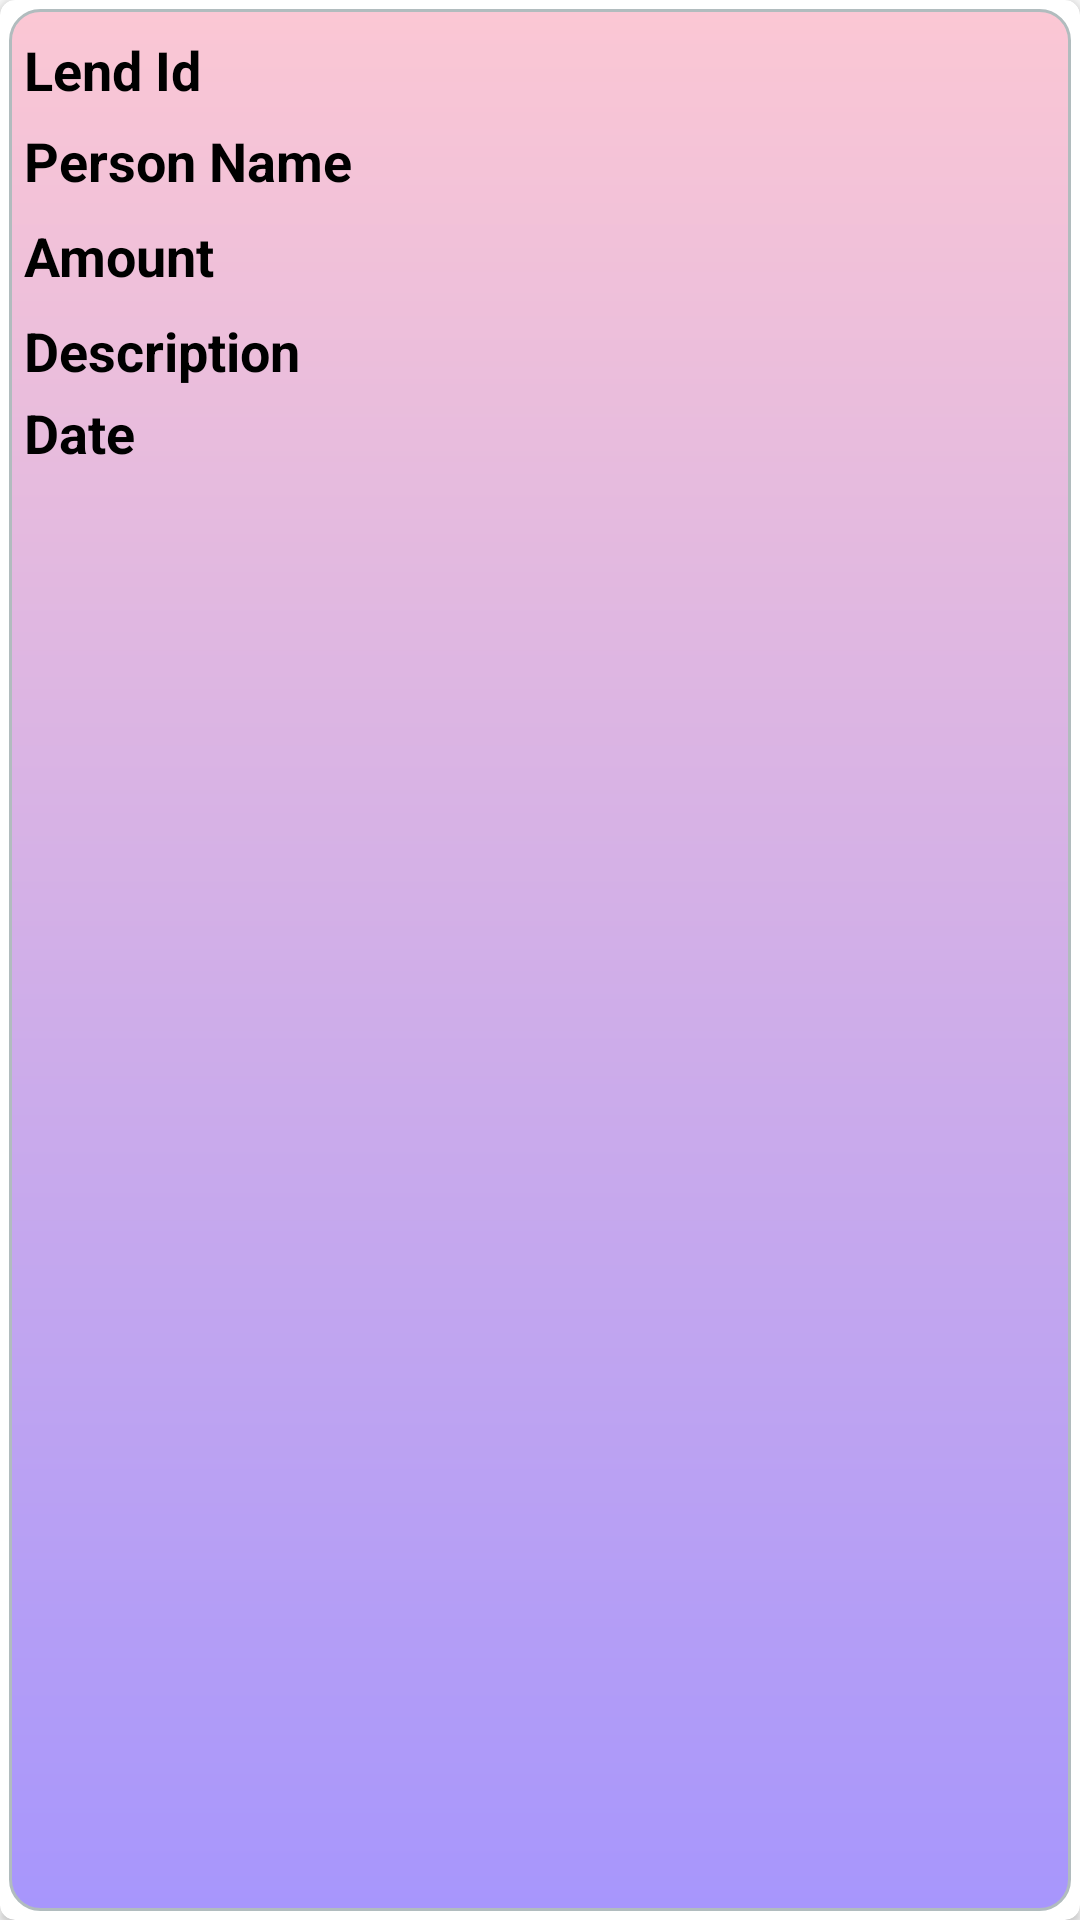

Produce the Android XML layout that renders to this screen, including the resource entries it uses.
<!-- AndroidManifest.xml: application theme AppTheme -->
<!-- res/layout/single_lend_item.xml -->
<?xml version="1.0" encoding="utf-8"?>
<android.support.v7.widget.CardView xmlns:android="http://schemas.android.com/apk/res/android"
    xmlns:card_view="http://schemas.android.com/apk/res-auto"
    android:layout_width="match_parent"
    android:layout_height="wrap_content"
    xmlns:tools="http://schemas.android.com/tools"
    android:layout_marginTop="5dp"
    android:layout_marginLeft="5dp"
    android:layout_marginRight="5dp"
    card_view:cardCornerRadius="5dp"
    tools:context=".activities.LendActivity">


    <LinearLayout
        android:layout_width="match_parent"
        android:layout_height="match_parent"
        android:layout_margin="3dp"
        android:orientation="vertical"
        android:padding="5dp"
        android:background="@drawable/adaptergradient">

        <LinearLayout
            android:layout_width="match_parent"
            android:layout_height="wrap_content"
            android:orientation="horizontal">

            <android.support.v7.widget.AppCompatTextView
                android:layout_width="0dp"
                android:layout_height="wrap_content"
                android:layout_weight="2"
                android:text="Lend Id   "
                android:textColor="#000"
                android:layout_gravity="center"
                android:gravity="start"
                android:layout_marginRight="5dp"
                android:textStyle="bold"
                android:textSize="18sp"
                />

            <android.support.v7.widget.AppCompatTextView
                android:id="@+id/tvLendDataId"
                android:layout_width="0dp"
                android:layout_height="wrap_content"
                android:layout_weight="3"
                tools:text="ID"
                android:textColor="#000"
                android:textSize="18sp"
                android:layout_gravity="center"
                android:gravity="start"
                android:padding="3dp"/>


        </LinearLayout>

        <LinearLayout
            android:layout_width="match_parent"
            android:layout_height="wrap_content"
            android:layout_marginTop="0dp"
            android:orientation="horizontal">

            <android.support.v7.widget.AppCompatTextView
                android:layout_width="0dp"
                android:layout_height="wrap_content"
                android:layout_weight="2"
                android:text="Person Name "
                android:textColor="#000"
                android:textStyle="bold"
                android:textSize="18sp"
                android:layout_gravity="center"
                android:gravity="start"
                android:layout_marginRight="5dp"/>

            <android.support.v7.widget.AppCompatTextView
                android:id="@+id/tvLendDataPersonName"
                android:layout_width="0dp"
                android:layout_height="wrap_content"
                android:layout_weight="3"
                tools:text="Person Name"
                android:textColor="#000"
                android:textSize="18sp"
                android:layout_gravity="center"
                android:gravity="start"
                android:padding="3dp"/>

        </LinearLayout>

        <LinearLayout
            android:layout_width="match_parent"
            android:layout_height="wrap_content"
            android:layout_marginTop="0dp"
            android:orientation="horizontal">

            <android.support.v7.widget.AppCompatTextView
                android:layout_width="0dp"
                android:layout_height="wrap_content"
                android:layout_weight="2"
                android:text="Amount   "
                android:textColor="#000"
                android:textStyle="bold"
                android:textSize="18sp"
                android:layout_gravity="center"
                android:gravity="start"
                android:layout_marginRight="5dp"/>

            <android.support.v7.widget.AppCompatTextView
                android:id="@+id/tvLendDataAmount"
                android:layout_width="0dp"
                android:layout_height="wrap_content"
                android:layout_weight="3"
                tools:text="0.0"
                android:textColor="#0f9b0f"
                android:textSize="20sp"
                android:textStyle="bold"
                android:padding="3dp"
                android:layout_gravity="center"
                android:gravity="start"
                />
        </LinearLayout>

        <LinearLayout
            android:layout_width="match_parent"
            android:layout_height="wrap_content"
            android:layout_marginTop="0dp"
            android:orientation="horizontal">

            <android.support.v7.widget.AppCompatTextView
                android:layout_width="0dp"
                android:layout_height="wrap_content"
                android:layout_weight="2"
                android:text="Description "
                android:textColor="#000"
                android:textStyle="bold"
                android:textSize="18sp"
                android:layout_gravity="center"
                android:gravity="start"
                android:layout_marginRight="5dp"/>

            <android.support.v7.widget.AppCompatTextView
                android:id="@+id/tvLendDataDescription"
                android:layout_width="0dp"
                android:layout_height="wrap_content"
                android:layout_weight="3"
                tools:text="Description"
                android:textColor="#000"
                android:textSize="18sp"
                android:layout_gravity="center"
                android:gravity="start"
                android:padding="3dp"/>


        </LinearLayout>

        <LinearLayout
            android:layout_width="match_parent"
            android:layout_height="wrap_content"
            android:layout_marginTop="0dp"
            android:orientation="horizontal">

            <android.support.v7.widget.AppCompatTextView
                android:layout_width="0dp"
                android:layout_height="wrap_content"
                android:layout_weight="2"
                android:text="Date  "
                android:textColor="#000"
                android:textStyle="bold"
                android:textSize="18sp"
                android:layout_gravity="center"
                android:gravity="start"
                android:layout_marginRight="5dp"/>

            <android.support.v7.widget.AppCompatTextView
                android:id="@+id/tvLendDataDate"
                android:layout_width="0dp"
                android:layout_height="wrap_content"
                android:layout_weight="3"
                tools:text="date"
                android:textColor="#000"
                android:textSize="18sp"
                android:layout_gravity="center"
                android:gravity="start"/>




        </LinearLayout>


    </LinearLayout>

</android.support.v7.widget.CardView>
<!-- resources referenced by this layout -->
<resources>
  <!-- drawable adaptergradient (drawable) -->
  <?xml version="1.0" encoding="UTF-8"?>
  <shape xmlns:android="http://schemas.android.com/apk/res/android">
      <solid android:color="#FFFFFF"/>
      <stroke android:width="1dp" android:color="#B1BCBE" />
      <corners android:radius="10dp"/>
      <padding android:left="0dp" android:top="0dp" android:right="0dp" android:bottom="0dp" />
  
      <gradient
          android:angle="90"
          android:startColor="#a796fC"
          android:endColor="#fbc7d4"
          android:type="linear"/>
  </shape>
  <style name="AppTheme" parent="Theme.AppCompat.Light.DarkActionBar">
          
          <item name="colorPrimary">@color/colorPrimary</item>
          <item name="colorPrimaryDark">@color/colorPrimaryDark</item>
          <item name="colorAccent">@color/colorAccent</item>
      </style>
  <color name="colorPrimary">#3F51B5</color>
  <color name="colorPrimaryDark">#303F9F</color>
  <color name="colorAccent">#FF4081</color>
</resources>
